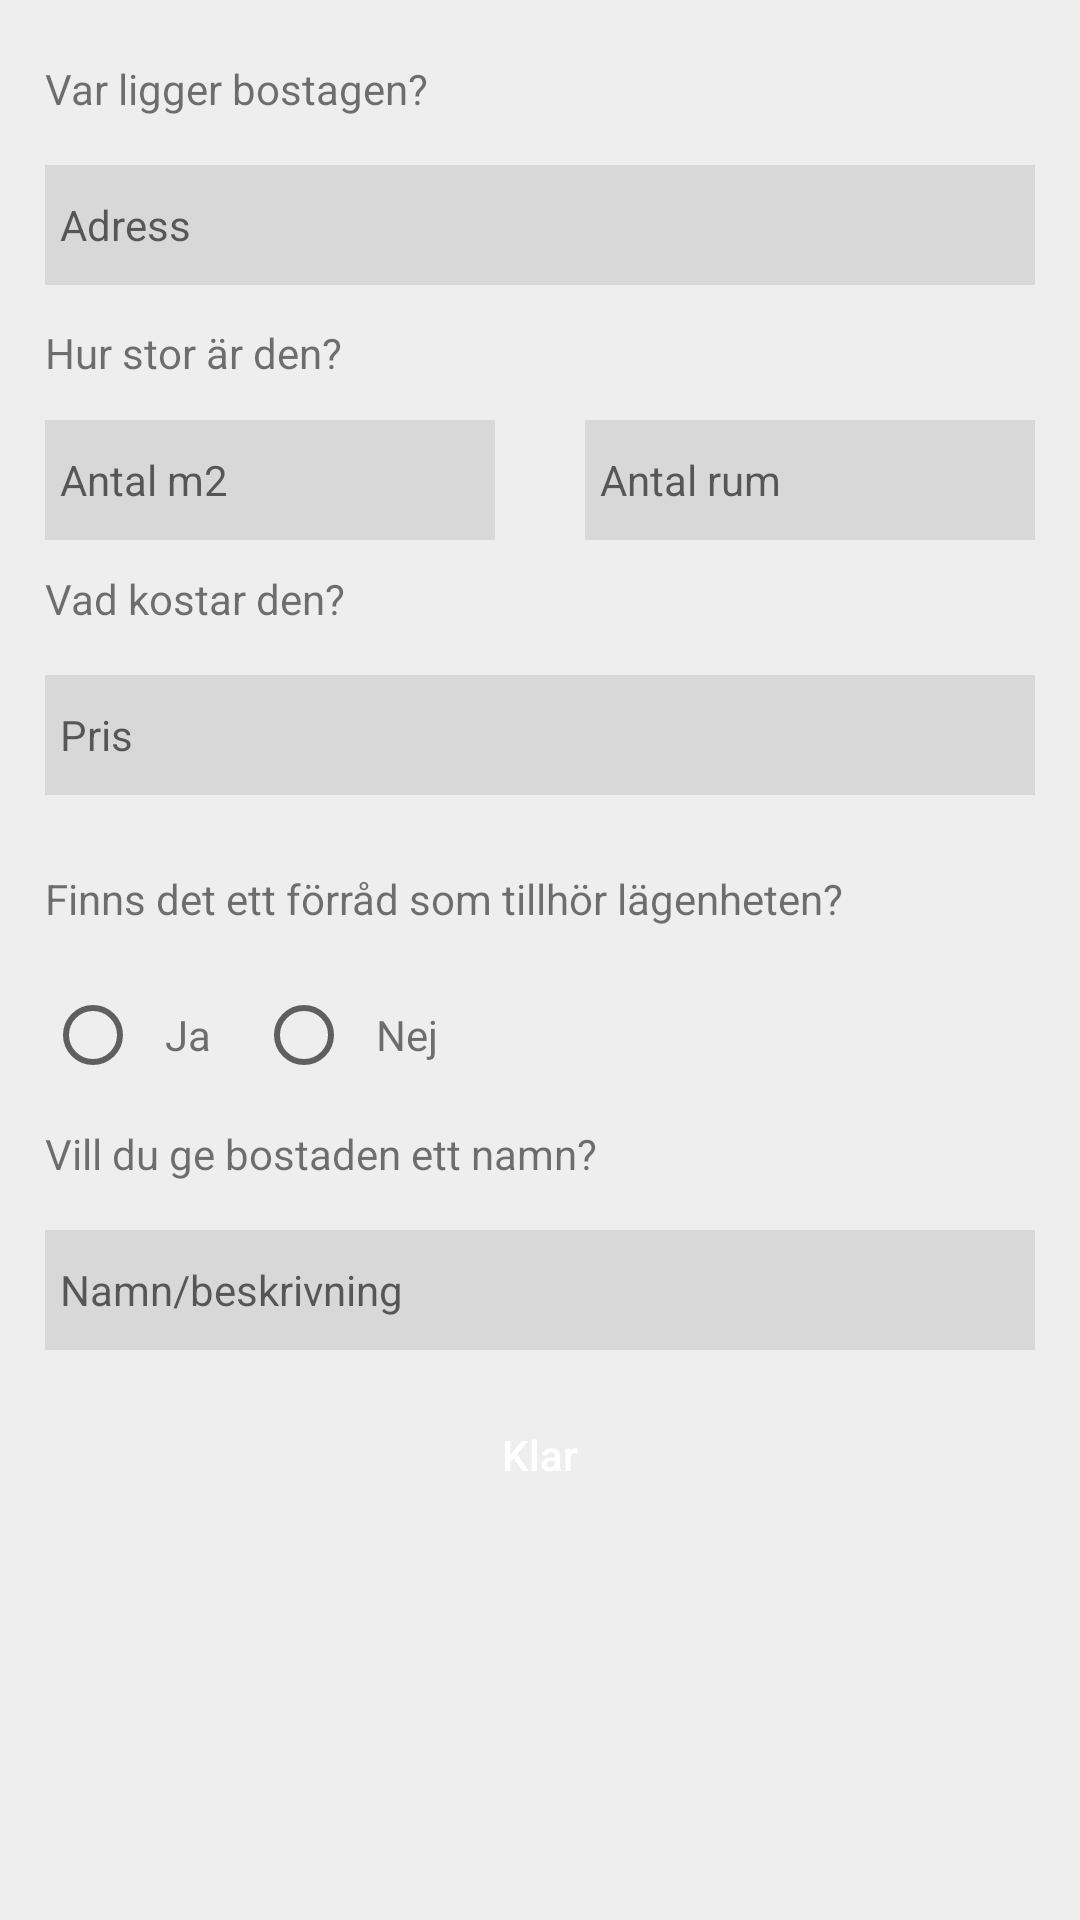

This screen was rendered from an Android layout file. Write that file and the resources it references.
<!-- AndroidManifest.xml: application theme AppTheme -->
<!-- res/layout/content_property.xml -->
<?xml version="1.0" encoding="utf-8"?>
<android.support.constraint.ConstraintLayout xmlns:android="http://schemas.android.com/apk/res/android"
    xmlns:app="http://schemas.android.com/apk/res-auto"
    xmlns:tools="http://schemas.android.com/tools"
    android:layout_width="match_parent"
    android:layout_height="match_parent"
    android:background="@color/background_color"
    app:layout_behavior="@string/appbar_scrolling_view_behavior"
    tools:context=".property.PropertyActivity"
    tools:showIn="@layout/activity_property">

    <ScrollView
        android:layout_width="match_parent"
        android:layout_height="match_parent">

        <LinearLayout
            android:layout_width="match_parent"
            android:layout_height="wrap_content"
            android:layout_marginTop="20dp"
            android:orientation="vertical">

            <TextView

                android:layout_width="match_parent"
                android:layout_height="25dp"
                android:layout_marginBottom="10dp"
                android:gravity="start"
                android:paddingLeft="15dp"
                android:paddingRight="15dp"
                android:text="@string/property_address" />

            <RelativeLayout
                android:layout_width="match_parent"
                android:layout_height="50dp"
                android:clickable="true"
                android:focusable="true"
                android:focusableInTouchMode="true">

                <EditText
                    android:id="@+id/propertyAddress"
                    android:layout_width="match_parent"
                    android:layout_height="40dp"
                    android:layout_marginLeft="15dp"
                    android:layout_marginRight="15dp"
                    android:background="@color/divider_color"
                    android:gravity="center|start"
                    android:hint="@string/hint_address"
                    android:inputType="text"
                    android:paddingLeft="5dp"
                    android:paddingRight="5dp"
                    android:textSize="14sp" />
            </RelativeLayout>


            <TextView
                android:layout_width="match_parent"
                android:layout_height="25dp"
                android:layout_marginBottom="10dp"
                android:gravity="center|start"
                android:paddingLeft="15dp"
                android:paddingRight="15dp"
                android:text="@string/property_size" />

            <LinearLayout
                android:layout_width="match_parent"
                android:layout_height="40dp"
                android:orientation="horizontal">

                <EditText
                    android:id="@+id/propertySqm"
                    android:layout_width="100dp"
                    android:layout_height="40dp"
                    android:layout_marginLeft="15dp"
                    android:layout_marginRight="15dp"
                    android:layout_weight="1"
                    android:background="@color/divider_color"
                    android:clickable="true"
                    android:focusable="true"
                    android:focusableInTouchMode="true"
                    android:gravity="center|start"
                    android:hint="@string/living_area_format"
                    android:inputType="number"
                    android:paddingLeft="5dp"
                    android:paddingRight="5dp"
                    android:textSize="14sp" />

                <EditText
                    android:id="@+id/propertyRoom"
                    android:layout_width="100dp"
                    android:layout_height="40dp"
                    android:layout_marginLeft="15dp"
                    android:layout_marginRight="15dp"
                    android:layout_weight="1"
                    android:background="@color/divider_color"
                    android:clickable="true"
                    android:focusable="true"
                    android:focusableInTouchMode="true"
                    android:gravity="center|start"
                    android:hint="@string/rooms_format"
                    android:inputType="number"
                    android:paddingLeft="5dp"
                    android:paddingRight="5dp"
                    android:textSize="14sp" />
            </LinearLayout>

            <LinearLayout
                android:layout_width="wrap_content"
                android:layout_height="match_parent"
                android:orientation="vertical">

                <TextView

                    android:layout_width="match_parent"
                    android:layout_height="25dp"
                    android:layout_marginBottom="10dp"
                    android:layout_marginTop="10dp"
                    android:gravity="start"
                    android:paddingLeft="15dp"
                    android:paddingRight="15dp"
                    android:text="Vad kostar den?" />


                <RelativeLayout
                    android:layout_width="match_parent"
                    android:layout_height="50dp"
                    >


                    <EditText
                        android:id="@+id/propertyCost"
                        android:layout_width="match_parent"
                        android:layout_height="40dp"
                        android:layout_marginLeft="15dp"
                        android:layout_marginRight="15dp"
                        android:background="@color/divider_color"
                        android:clickable="true"
                        android:focusable="true"
                        android:focusableInTouchMode="true"
                        android:gravity="center|start"
                        android:hint="Pris"
                        android:inputType="number"
                        android:paddingLeft="5dp"
                        android:paddingRight="5dp"
                        android:textSize="14sp" />

                </RelativeLayout>

            </LinearLayout>

            <TextView
                android:layout_width="match_parent"
                android:layout_height="25dp"
                android:layout_marginTop="15dp"
                android:gravity="start"
                android:paddingLeft="15dp"
                android:paddingRight="15dp"
                android:text="@string/storage_option" />


            <RadioGroup
                android:layout_width="match_parent"
                android:layout_height="40dp"
                android:layout_marginLeft="15dp"
                android:layout_marginTop="10dp"
                android:layout_marginRight="15dp"
                android:layout_marginBottom="10dp"
                android:orientation="horizontal">

                <RadioButton
                    android:id="@+id/storageYes"
                    android:layout_width="40dp"
                    android:layout_height="40dp"
                    android:gravity="center_vertical"
                    android:textAlignment="center" />

                <TextView

                    android:layout_width="wrap_content"
                    android:layout_height="40dp"
                    android:layout_marginEnd="15dp"
                    android:text="Ja" />

                <RadioButton
                    android:layout_width="40dp"
                    android:layout_height="40dp"
                    android:gravity="center_vertical"
                    android:textAlignment="center"

                    />

                <TextView

                    android:layout_width="wrap_content"
                    android:layout_height="40dp"
                    android:text="Nej" />

            </RadioGroup>

            <TextView
                android:layout_width="match_parent"
                android:layout_height="25dp"
                android:layout_marginBottom="10dp"
                android:gravity="start"
                android:paddingLeft="15dp"
                android:paddingRight="15dp"
                android:text="@string/give_property_name" />

            <RelativeLayout
                android:layout_width="match_parent"
                android:layout_height="50dp">

                <EditText
                    android:id="@+id/propertyDescription"
                    android:layout_width="match_parent"
                    android:layout_height="40dp"
                    android:layout_marginLeft="15dp"
                    android:layout_marginRight="15dp"
                    android:background="@color/divider_color"
                    android:clickable="true"
                    android:focusable="true"
                    android:focusableInTouchMode="true"
                    android:gravity="center|start"
                    android:hint="@string/property_name"
                    android:inputType="text"
                    android:paddingLeft="5dp"
                    android:paddingRight="5dp"
                    android:textSize="14sp" />

            </RelativeLayout>


            <Button
                android:id="@+id/readyButton"
                android:layout_width="match_parent"
                android:layout_height="50dp"
                android:layout_marginLeft="15dp"
                android:layout_marginRight="15dp"
                android:layout_marginBottom="30dp"
                android:background="@drawable/primary_button_selector"
                android:text="@string/done"
                android:textColor="@drawable/primary_button_text_selector"
                android:theme="@style/Button.NoCaps"
                app:layout_constraintBottom_toBottomOf="parent" />

        </LinearLayout>

    </ScrollView>

</android.support.constraint.ConstraintLayout>
<!-- res/layout/activity_property.xml (included above) -->
<?xml version="1.0" encoding="utf-8"?>
<android.support.design.widget.CoordinatorLayout xmlns:android="http://schemas.android.com/apk/res/android"
    xmlns:app="http://schemas.android.com/apk/res-auto"
    xmlns:tools="http://schemas.android.com/tools"
    android:layout_width="match_parent"
    android:layout_height="match_parent"
    tools:context=".property.PropertyActivity">

    <android.support.design.widget.AppBarLayout
        android:layout_width="match_parent"
        android:layout_height="wrap_content"
        android:theme="@style/AppTheme.AppBarOverlay">

        <android.support.v7.widget.Toolbar
            android:id="@+id/toolbar"
            android:layout_width="match_parent"
            android:layout_height="?attr/actionBarSize"
            android:background="?attr/colorPrimary"
            app:popupTheme="@style/AppTheme.PopupOverlay" />

    </android.support.design.widget.AppBarLayout>

    <include layout="@layout/content_property" />




</android.support.design.widget.CoordinatorLayout>
<!-- resources referenced by this layout -->
<resources>
  <color name="background_color">#eeeeee</color>
  <color name="divider_color">#d8d8d8</color>
  <!-- drawable primary_button_selector (drawable) -->
  <?xml version="1.0" encoding="utf-8"?>
  <selector xmlns:android="http://schemas.android.com/apk/res/android">
      <item android:state_pressed="true" android:drawable="@drawable/primary_button_pressed"/>
      <item android:state_pressed="false" android:drawable="@drawable/primary_button" />
  </selector>
  <!-- drawable primary_button_text_selector (drawable) -->
  <?xml version="1.0" encoding="utf-8"?>
  <selector xmlns:android="http://schemas.android.com/apk/res/android">
      <item android:state_pressed="false" android:color="@android:color/white"/>
      <item android:state_pressed="true" android:color="@color/colorPrimary" />
  </selector>
  <string name="done">Klar</string>
  <string name="give_property_name">Vill du ge bostaden ett namn?</string>
  <string name="hint_address">Adress</string>
  <string name="living_area_format">Antal m2</string>
  <string name="property_address">Var ligger bostagen?</string>
  <string name="property_name">Namn/beskrivning</string>
  <string name="property_size">Hur stor är den?</string>
  <string name="rooms_format">Antal rum</string>
  <string name="storage_option">Finns det ett förråd som tillhör lägenheten?</string>
  <style name="AppTheme.AppBarOverlay" parent="ThemeOverlay.AppCompat.Dark.ActionBar">
          <item name="elevation">0dp</item>
      </style>
  <style name="AppTheme.PopupOverlay" parent="ThemeOverlay.AppCompat.Light" />
  <style name="Button.NoCaps" parent="Widget.AppCompat.Button">
          <item name="android:textAllCaps">false</item>
          <item name="android:textColor">@android:color/white</item>
      </style>
  <style name="AppTheme" parent="Theme.AppCompat.Light.NoActionBar">
          
          <item name="colorPrimary">@color/colorPrimary</item>
          <item name="colorPrimaryDark">@color/colorPrimaryDark</item>
          <item name="colorAccent">@color/colorAccent</item>
  
          <item name="android:spinnerItemStyle">@style/SpinnerItemStyle</item>
          <item name="android:spinnerStyle">@style/SpinnerStyle</item>
      </style>
  <!-- drawable primary_button_pressed (drawable) -->
  <?xml version="1.0" encoding="utf-8"?>
  <shape android:shape="rectangle" xmlns:android="http://schemas.android.com/apk/res/android">
      <solid android:color="@color/colorPrimaryDark" />
      <corners android:radius="4dp" />
  </shape>
  <color name="colorPrimary">#4b87f1</color>
  <color name="colorPrimaryDark">#303F9F</color>
  <color name="colorAccent">#4b87f1</color>
  <style name="SpinnerItemStyle" parent="@android:style/Widget.TextView.SpinnerItem">
          <item name="android:textColor">@color/text_color</item>
          <item name="android:textSize">14sp</item>
          <item name="android:singleLine">true</item>
          <item name="android:ellipsize">none</item>
          <item name="android:paddingLeft">0dp</item>
          <item name="android:paddingRight">0dp</item>
          <item name="android:layout_marginLeft">0dp</item>
          <item name="android:insetLeft">0dp</item>
          <item name="android:listPreferredItemPaddingLeft">0dp</item>
      </style>
  <style name="SpinnerStyle" parent="@style/Widget.AppCompat.Spinner.Underlined">
          <item name="android:singleLine">true</item>
          <item name="android:ellipsize">none</item>
      </style>
  <color name="text_color">#505050</color>
</resources>
